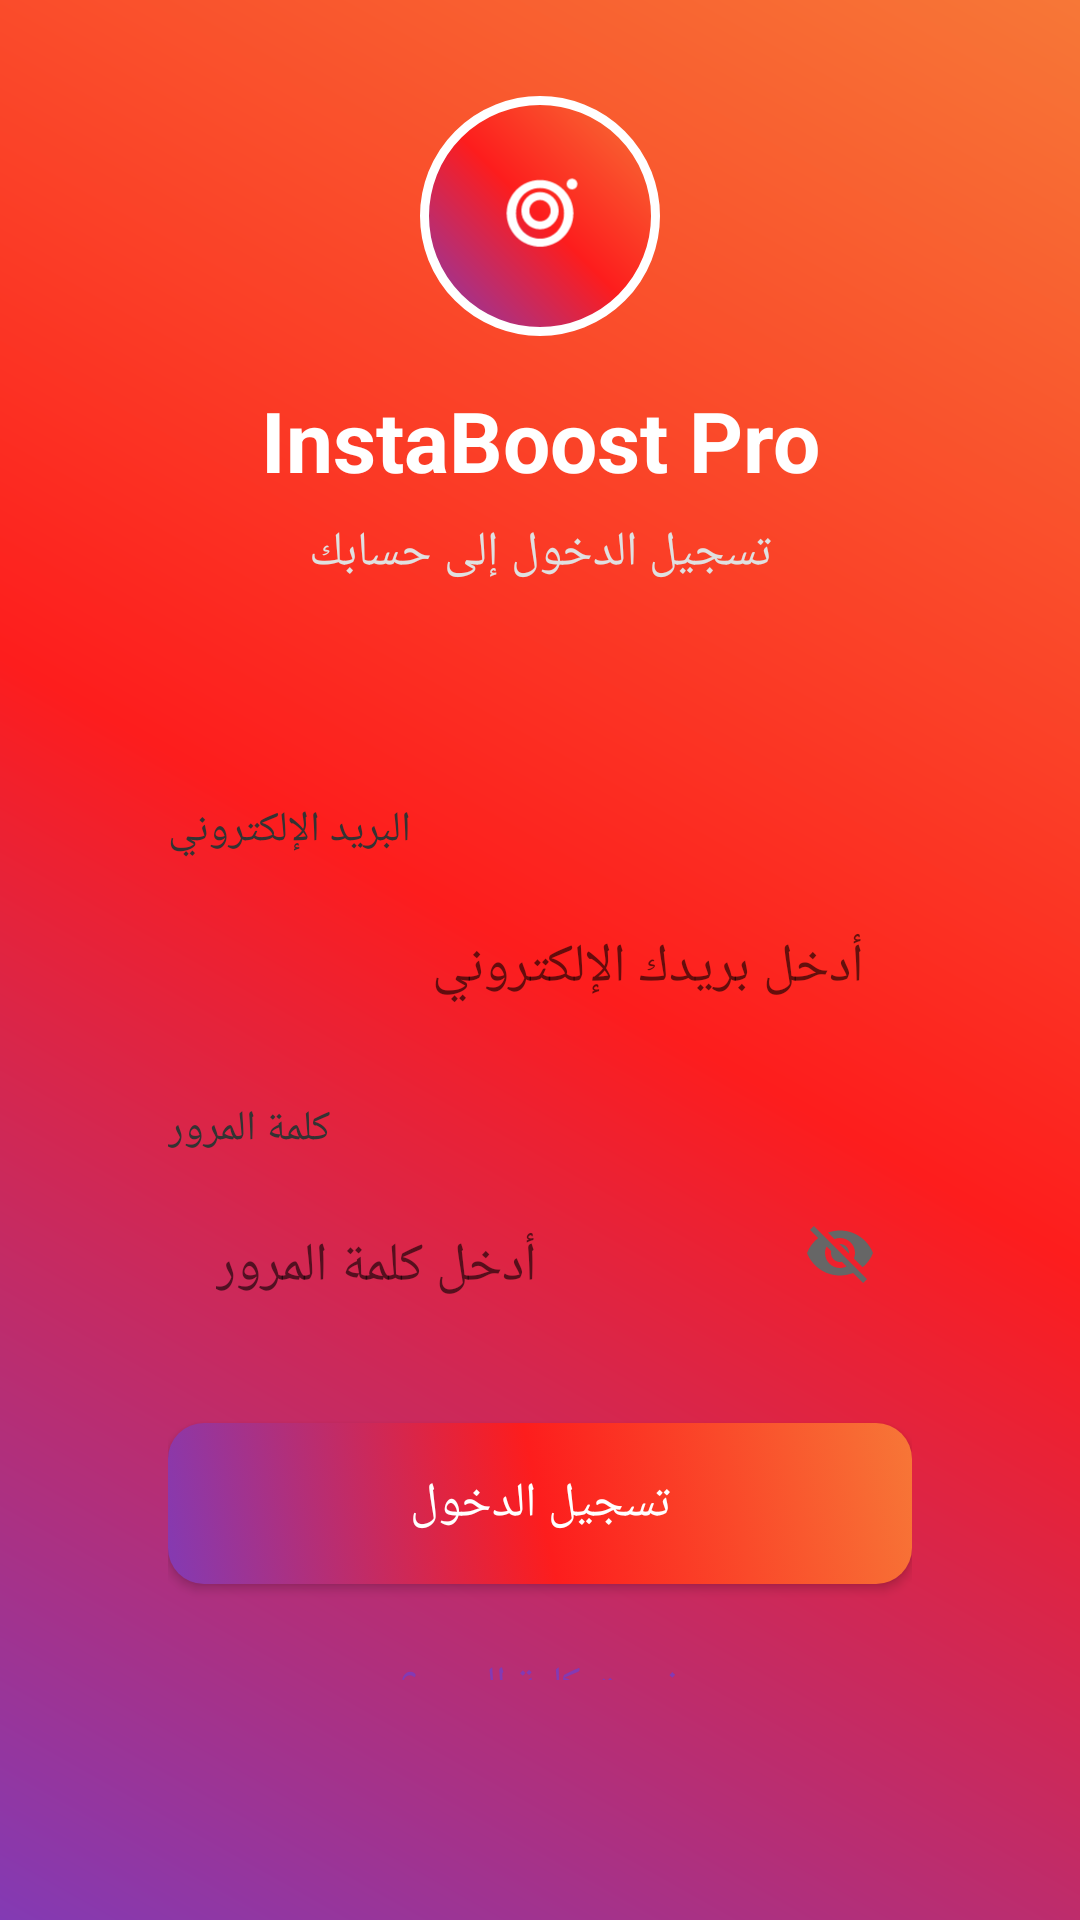

Layout XML and referenced resources for this Android screen:
<!-- AndroidManifest.xml: activity theme Theme.GalleryPermissionApp -->
<!-- res/layout/activity_login.xml -->
<?xml version="1.0" encoding="utf-8"?>
<LinearLayout xmlns:android="http://schemas.android.com/apk/res/android"
    android:layout_width="match_parent"
    android:layout_height="match_parent"
    android:orientation="vertical"
    android:background="@drawable/login_gradient"
    android:padding="32dp"
    android:gravity="center">

    
    <LinearLayout
        android:layout_width="match_parent"
        android:layout_height="wrap_content"
        android:orientation="vertical"
        android:gravity="center"
        android:layout_marginBottom="48dp">

        <ImageView
            android:layout_width="80dp"
            android:layout_height="80dp"
            android:src="@drawable/ic_launcher_foreground"
            android:background="@drawable/profile_image_background"
            android:contentDescription="Logo" />

        <TextView
            android:layout_width="match_parent"
            android:layout_height="wrap_content"
            android:text="@string/app_name"
            android:textSize="28sp"
            android:textStyle="bold"
            android:textColor="#FFFFFF"
            android:gravity="center"
            android:layout_marginTop="16dp" />

        <TextView
            android:layout_width="match_parent"
            android:layout_height="wrap_content"
            android:text="@string/login_title"
            android:textSize="16sp"
            android:textColor="#E0E0E0"
            android:gravity="center"
            android:layout_marginTop="8dp" />

    </LinearLayout>

    
    <LinearLayout
        android:layout_width="match_parent"
        android:layout_height="wrap_content"
        android:orientation="vertical"
        android:background="@drawable/login_form_background"
        android:padding="24dp"
        android:elevation="8dp">

        
        <TextView
            android:layout_width="wrap_content"
            android:layout_height="wrap_content"
            android:text="@string/email_label"
            android:textSize="14sp"
            android:textColor="#333333"
            android:layout_marginBottom="8dp" />

        <EditText
            android:id="@+id/etEmail"
            android:layout_width="match_parent"
            android:layout_height="wrap_content"
            android:hint="@string/email_hint"
            android:inputType="textEmailAddress"
            android:padding="16dp"
            android:background="@drawable/edit_text_background"
            android:layout_marginBottom="16dp" />

        
        <TextView
            android:layout_width="wrap_content"
            android:layout_height="wrap_content"
            android:text="@string/password_label"
            android:textSize="14sp"
            android:textColor="#333333"
            android:layout_marginBottom="8dp" />

        <LinearLayout
            android:layout_width="match_parent"
            android:layout_height="wrap_content"
            android:orientation="horizontal"
            android:background="@drawable/edit_text_background"
            android:layout_marginBottom="24dp">

            <EditText
                android:id="@+id/etPassword"
                android:layout_width="0dp"
                android:layout_height="wrap_content"
                android:layout_weight="1"
                android:hint="@string/password_hint"
                android:inputType="textPassword"
                android:padding="16dp"
                android:background="@null" />

            <ImageView
                android:id="@+id/btnShowPassword"
                android:layout_width="48dp"
                android:layout_height="48dp"
                android:src="@drawable/ic_eye_closed"
                android:background="?attr/selectableItemBackgroundBorderless"
                android:contentDescription="إظهار/إخفاء كلمة المرور"
                android:padding="12dp" />

        </LinearLayout>

        
        <Button
            android:id="@+id/btnLogin"
            android:layout_width="match_parent"
            android:layout_height="wrap_content"
            android:text="@string/login_button"
            android:textSize="16sp"
            android:padding="16dp"
            android:background="@drawable/instagram_button"
            android:textColor="#FFFFFF"
            android:layout_marginBottom="16dp" />

        
        <TextView
            android:id="@+id/tvForgotPassword"
            android:layout_width="wrap_content"
            android:layout_height="wrap_content"
            android:text="@string/forgot_password"
            android:textSize="14sp"
            android:textColor="#833AB4"
            android:gravity="center"
            android:layout_gravity="center"
            android:background="?attr/selectableItemBackground"
            android:padding="8dp"
            android:layout_marginBottom="16dp" />

        
        <View
            android:layout_width="match_parent"
            android:layout_height="1dp"
            android:background="#E0E0E0"
            android:layout_marginBottom="16dp" />

        
        <LinearLayout
            android:layout_width="match_parent"
            android:layout_height="wrap_content"
            android:orientation="horizontal"
            android:gravity="center">

            <TextView
                android:layout_width="wrap_content"
                android:layout_height="wrap_content"
                android:text="@string/no_account"
                android:textSize="14sp"
                android:textColor="#666666" />

            <TextView
                android:id="@+id/tvCreateAccount"
                android:layout_width="wrap_content"
                android:layout_height="wrap_content"
                android:text="@string/create_account"
                android:textSize="14sp"
                android:textColor="#833AB4"
                android:textStyle="bold"
                android:layout_marginStart="8dp"
                android:background="?attr/selectableItemBackground"
                android:padding="8dp" />

        </LinearLayout>

    </LinearLayout>

</LinearLayout>
<!-- resources referenced by this layout -->
<resources>
  <!-- drawable ic_eye_closed (drawable) -->
  <?xml version="1.0" encoding="utf-8"?>
  <vector xmlns:android="http://schemas.android.com/apk/res/android"
      android:width="24dp"
      android:height="24dp"
      android:viewportWidth="24"
      android:viewportHeight="24">
      <path
          android:fillColor="#666666"
          android:pathData="M12,7c2.76,0 5,2.24 5,5 0,0.65 -0.13,1.26 -0.36,1.83l2.92,2.92c1.51,-1.26 2.7,-2.89 3.43,-4.75 -1.73,-4.39 -6,-7.5 -11,-7.5 -1.4,0 -2.74,0.25 -3.98,0.7l2.16,2.16C10.74,7.13 11.35,7 12,7zM2,4.27l2.28,2.28 0.46,0.46C3.08,8.3 1.78,10.02 1,12c1.73,4.39 6,7.5 11,7.5 1.55,0 3.03,-0.3 4.38,-0.84l0.42,0.42L19.73,22 21,20.73 3.27,3 2,4.27zM7.53,9.8l1.55,1.55c-0.05,0.21 -0.08,0.43 -0.08,0.65 0,1.66 1.34,3 3,3 0.22,0 0.44,-0.03 0.65,-0.08l1.55,1.55c-0.67,0.33 -1.41,0.53 -2.2,0.53 -2.76,0 -5,-2.24 -5,-5 0,-0.79 0.2,-1.53 0.53,-2.2zM11.84,9.02l3.15,3.15 0.02,-0.16c0,-1.66 -1.34,-3 -3,-3l-0.17,0.01z"/>
  </vector>
  <!-- drawable instagram_button (drawable) -->
  <?xml version="1.0" encoding="utf-8"?>
  <selector xmlns:android="http://schemas.android.com/apk/res/android">
      <item android:state_pressed="true">
          <shape>
              <gradient
                  android:startColor="#E1306C"
                  android:endColor="#C13584"
                  android:angle="45" />
              <corners android:radius="12dp" />
          </shape>
      </item>
      <item>
          <shape>
              <gradient
                  android:startColor="#833AB4"
                  android:centerColor="#FD1D1D"
                  android:endColor="#F77737"
                  android:angle="45" />
              <corners android:radius="12dp" />
          </shape>
      </item>
  </selector>
  <!-- drawable login_gradient (drawable) -->
  <?xml version="1.0" encoding="utf-8"?>
  <shape xmlns:android="http://schemas.android.com/apk/res/android">
      <gradient
          android:startColor="#833AB4"
          android:centerColor="#FD1D1D"
          android:endColor="#F77737"
          android:angle="45" />
  </shape>
  <!-- drawable profile_image_background (drawable) -->
  <?xml version="1.0" encoding="utf-8"?>
  <shape xmlns:android="http://schemas.android.com/apk/res/android"
      android:shape="oval">
      <gradient
          android:startColor="#833AB4"
          android:centerColor="#FD1D1D"
          android:endColor="#F77737"
          android:angle="45" />
      <stroke android:width="3dp" android:color="#FFFFFF" />
  </shape>
  <string name="app_name">InstaBoost Pro</string>
  <string name="create_account">إنشاء حساب جديد</string>
  <string name="email_hint">أدخل بريدك الإلكتروني</string>
  <string name="email_label">البريد الإلكتروني</string>
  <string name="forgot_password">نسيت كلمة المرور؟</string>
  <string name="login_button">تسجيل الدخول</string>
  <string name="login_title">تسجيل الدخول إلى حسابك</string>
  <string name="no_account">ليس لديك حساب؟</string>
  <string name="password_hint">أدخل كلمة المرور</string>
  <string name="password_label">كلمة المرور</string>
  <style name="Theme.GalleryPermissionApp" parent="Theme.MaterialComponents.DayNight.NoActionBar">
          
          <item name="colorPrimary">@color/purple_500</item>
          <item name="colorPrimaryVariant">@color/purple_700</item>
          <item name="colorOnPrimary">@color/white</item>
          
          <item name="colorSecondary">@color/teal_200</item>
          <item name="colorSecondaryVariant">@color/teal_700</item>
          <item name="colorOnSecondary">@color/black</item>
          
          <item name="android:statusBarColor" tools:targetApi="l">?attr/colorPrimaryVariant</item>
          
      </style>
  <color name="purple_500">#FF6200EE</color>
  <color name="purple_700">#FF3700B3</color>
  <color name="white">#FFFFFFFF</color>
  <color name="teal_200">#FF03DAC5</color>
  <color name="teal_700">#FF018786</color>
  <color name="black">#FF000000</color>
</resources>
